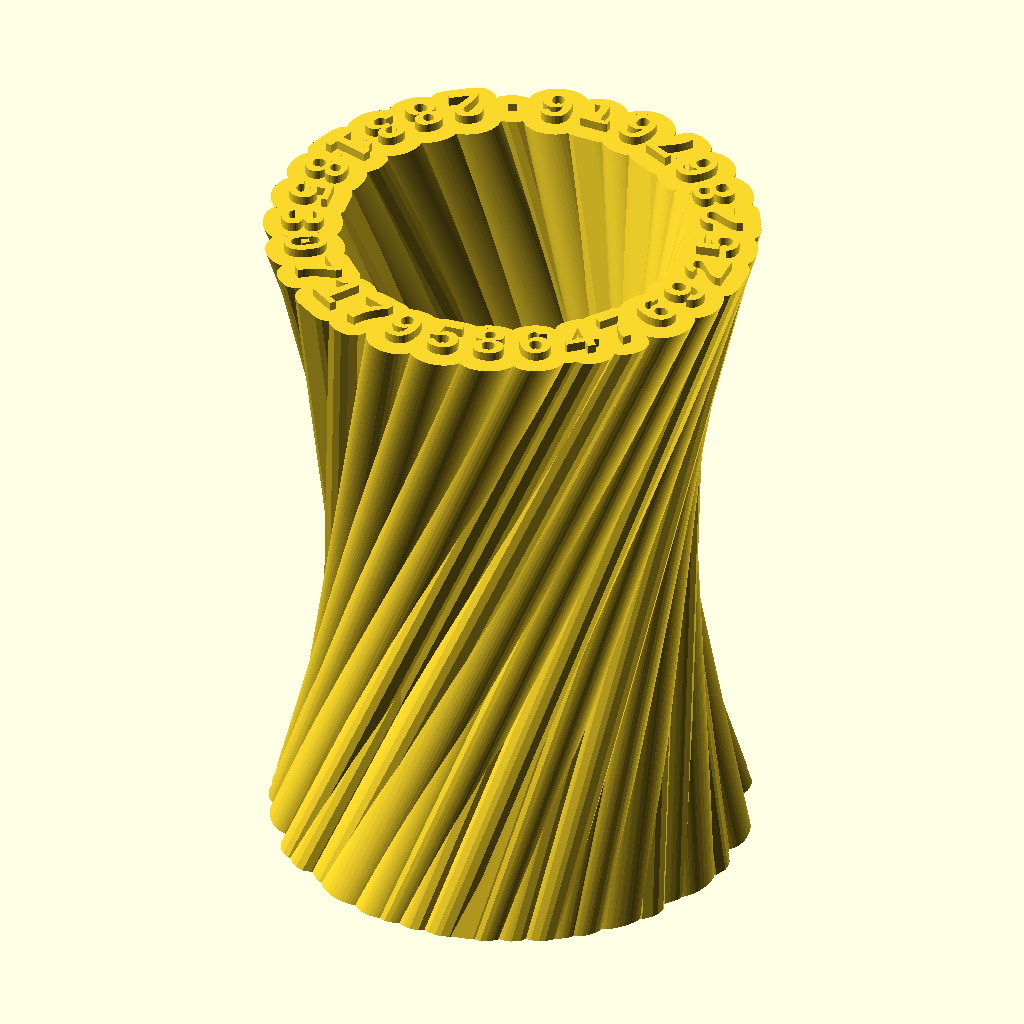
Cell 1: the model at its default parameters.
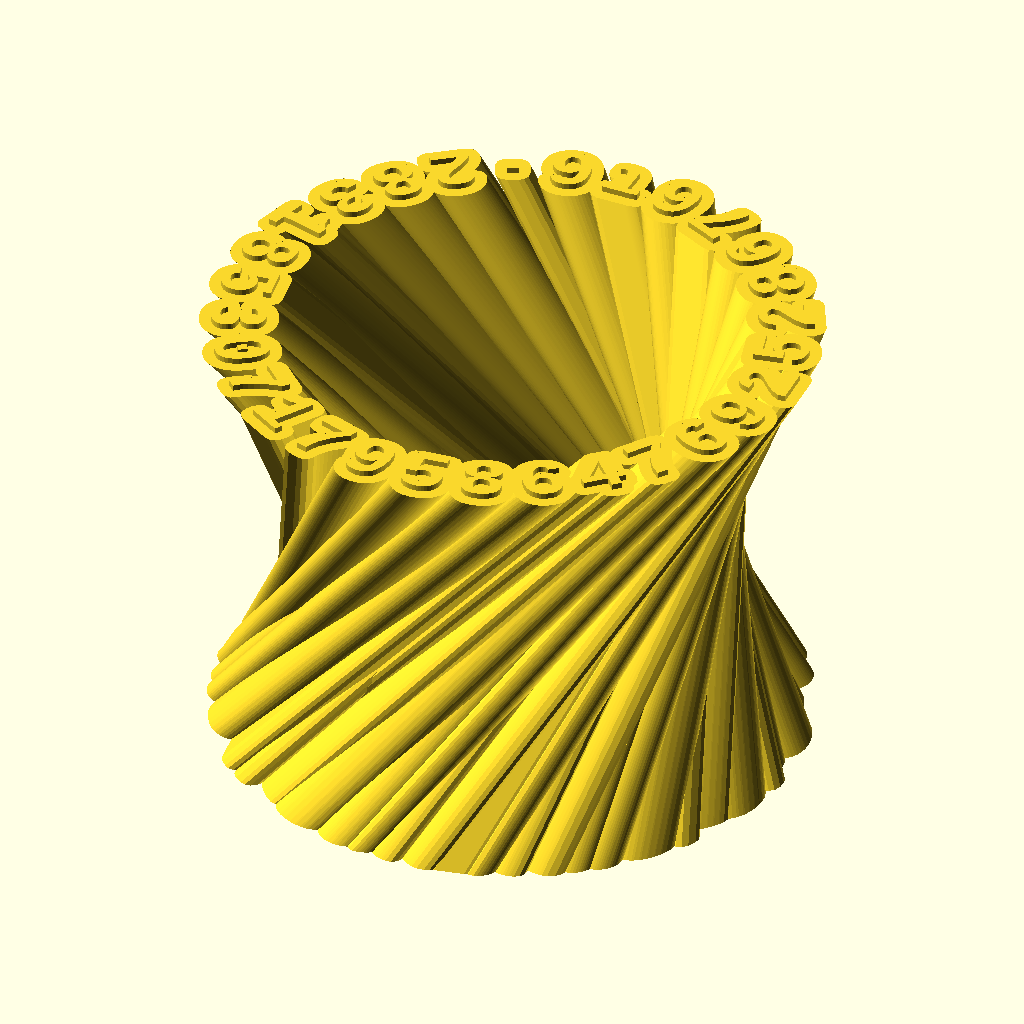
Cell 2: the same model with radius = 90.
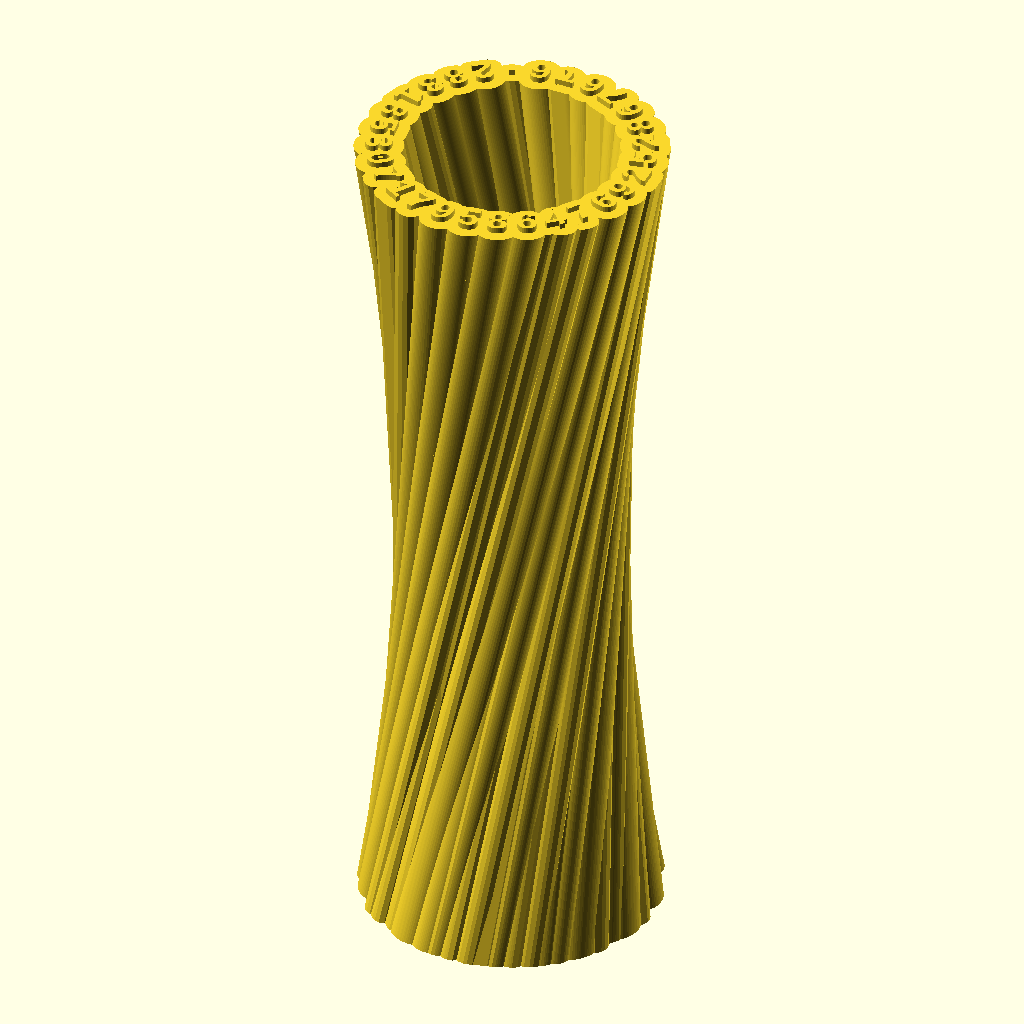
Cell 3 — height set to 300, the other parameters unchanged.
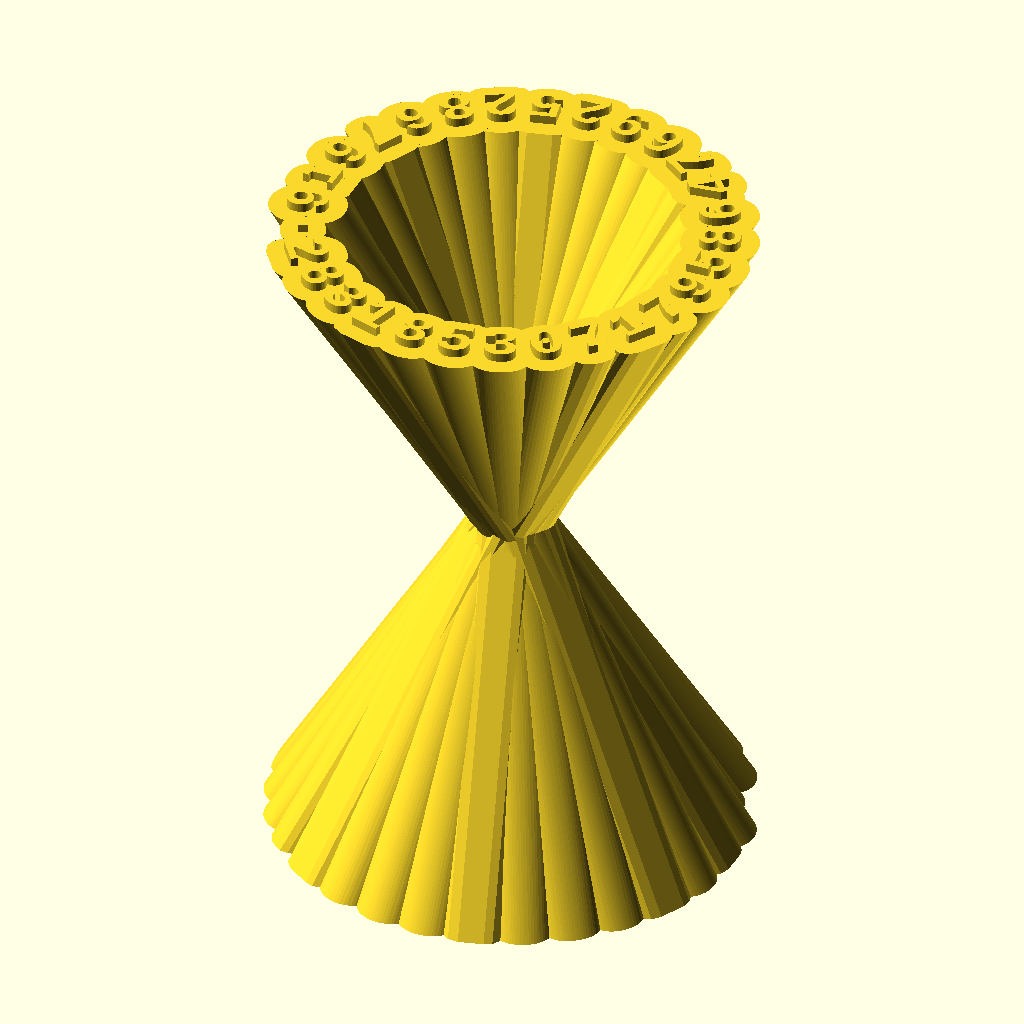
Cell 4: the same model with angle = 180.
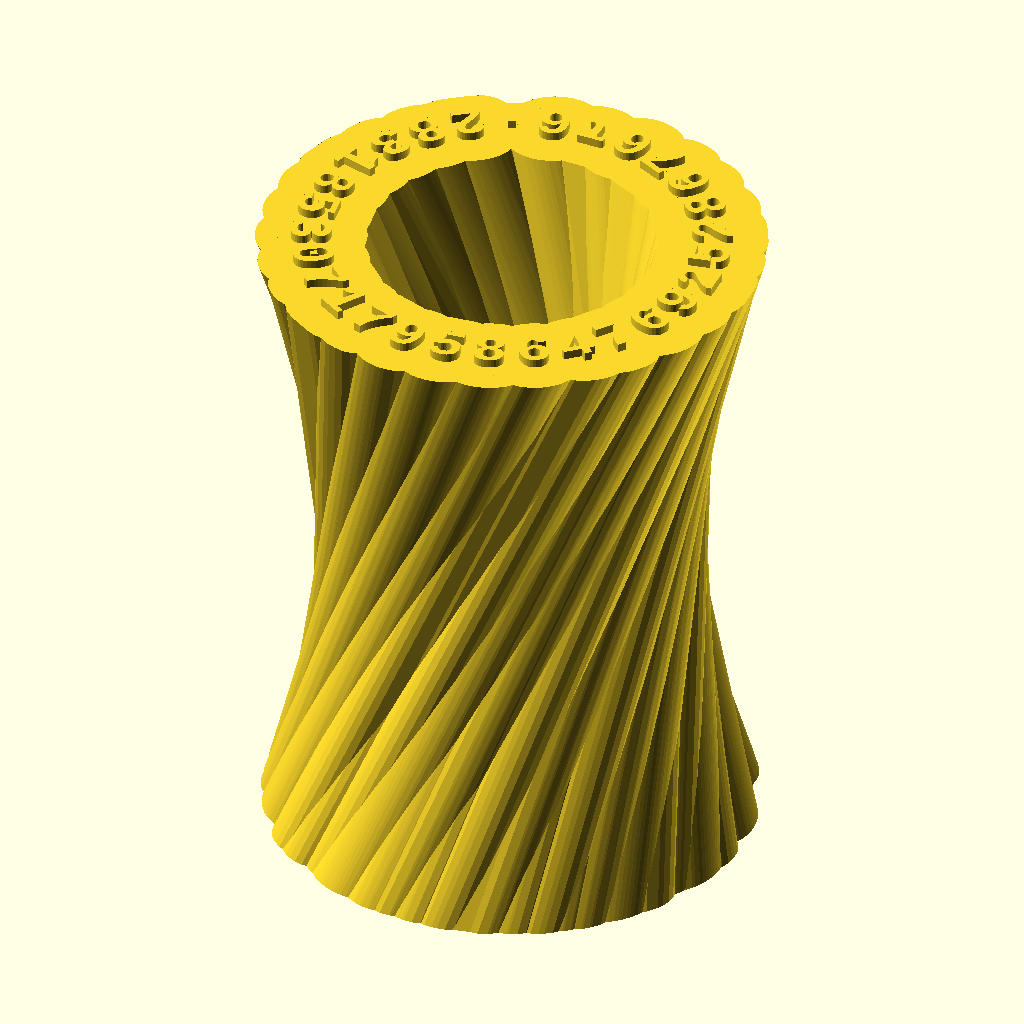
Cell 5 — brim_offset set to 8, the other parameters unchanged.
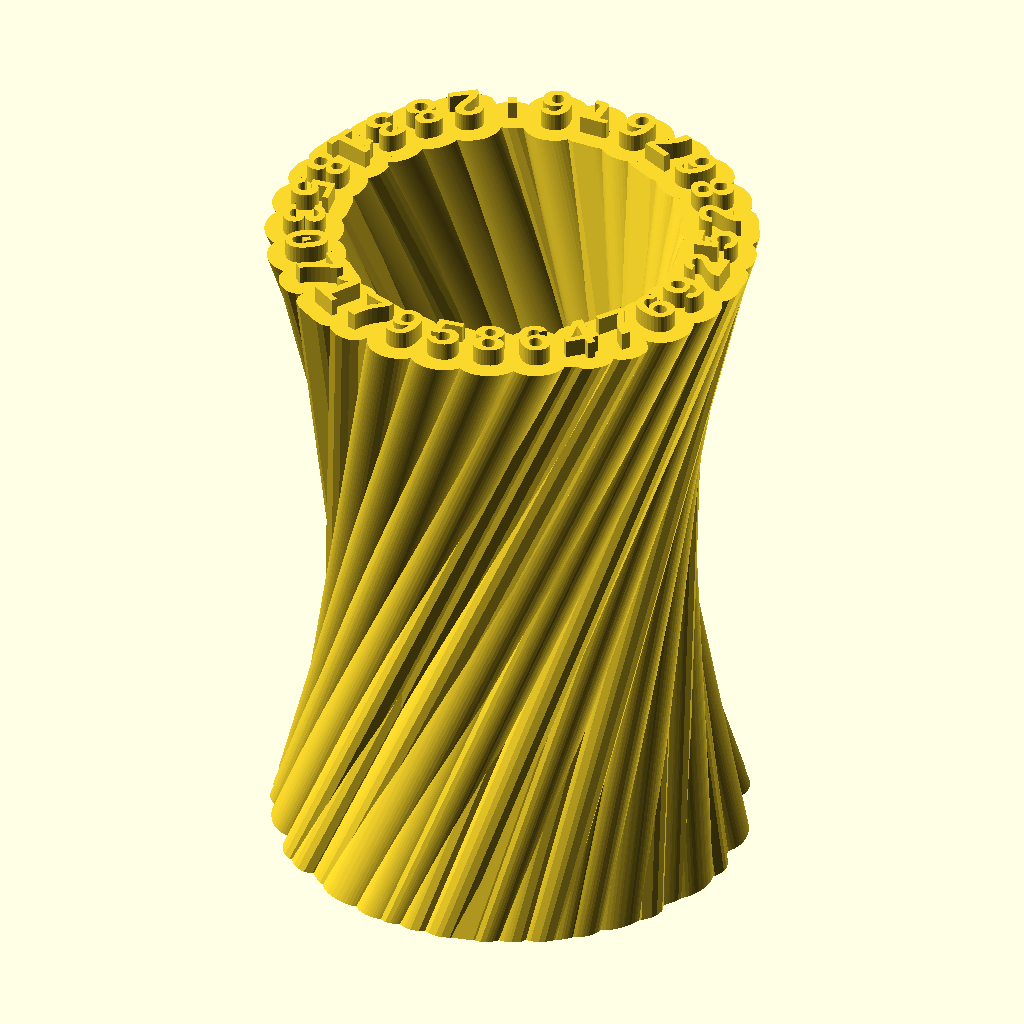
Cell 6: the same model with top_bottom_thickness = 4.
The same orthographic view direction (rotation 55°, 0°, 25°; colour scheme Cornfield) for every cell, with the view re-fitted per cell, so scale and position can differ between cells.
The OpenSCAD source (src/customizable_text_container.scad):
chars = "τ6.28318530717958647692528676";
radius = 45;
height = 150;
angle = 90;
brim_offset = 4;
top_bottom_thickness = 2;

module customizable_text_container() {
    half_angle = angle / 2;
    b = 90 - half_angle;

    PI = 3.14159;
    circumference = 2 * PI * radius;
    chars_len = len(chars);
    font_size = circumference / chars_len;
    step_angle = 360 / chars_len;

    side_length = 2 * radius * sin(half_angle);

    for(i = [0 : chars_len - 1]) {
        rotate(i * step_angle) 
            multmatrix(
                m = [ 
                [1, 0, -side_length * cos(b), radius],
                [0, 1, side_length * sin(b) , 0     ],
                [0, 0, height               , 0     ],
                [0, 0, 0                    ,  1    ]
            ]) linear_extrude(1) 
                   rotate(angle + 90) 
                      offset(brim_offset) 
                            text(chars[i],  
                                font = "Courier New:style=Bold",
                                size = font_size,
                                valign = "center", 
                                halign = "center"
                            );
    }

    rotate(step_angle / 2) 
        linear_extrude(top_bottom_thickness) 
            circle(radius - font_size / 4, $fn = chars_len);

    translate([0, 0, height]) 
        for(i = [0 : chars_len - 1]) {
            rotate(i * step_angle + angle) 
                translate([radius, 0, 0]) 
                    linear_extrude(top_bottom_thickness) 
                        rotate(90) 
                        text(
                            chars[i], 
                            font = "Courier New:style=Bold", 
                            size = font_size, 
                            valign = "center", 
                            halign = "center"
                        );
        }
}

customizable_text_container();
Parameter table extracted from the source (name, type, default, range or options):
chars: string, default "τ6.28318530717958647692528676"
radius: number, default 45
height: number, default 150
angle: number, default 90
brim_offset: number, default 4
top_bottom_thickness: number, default 2
